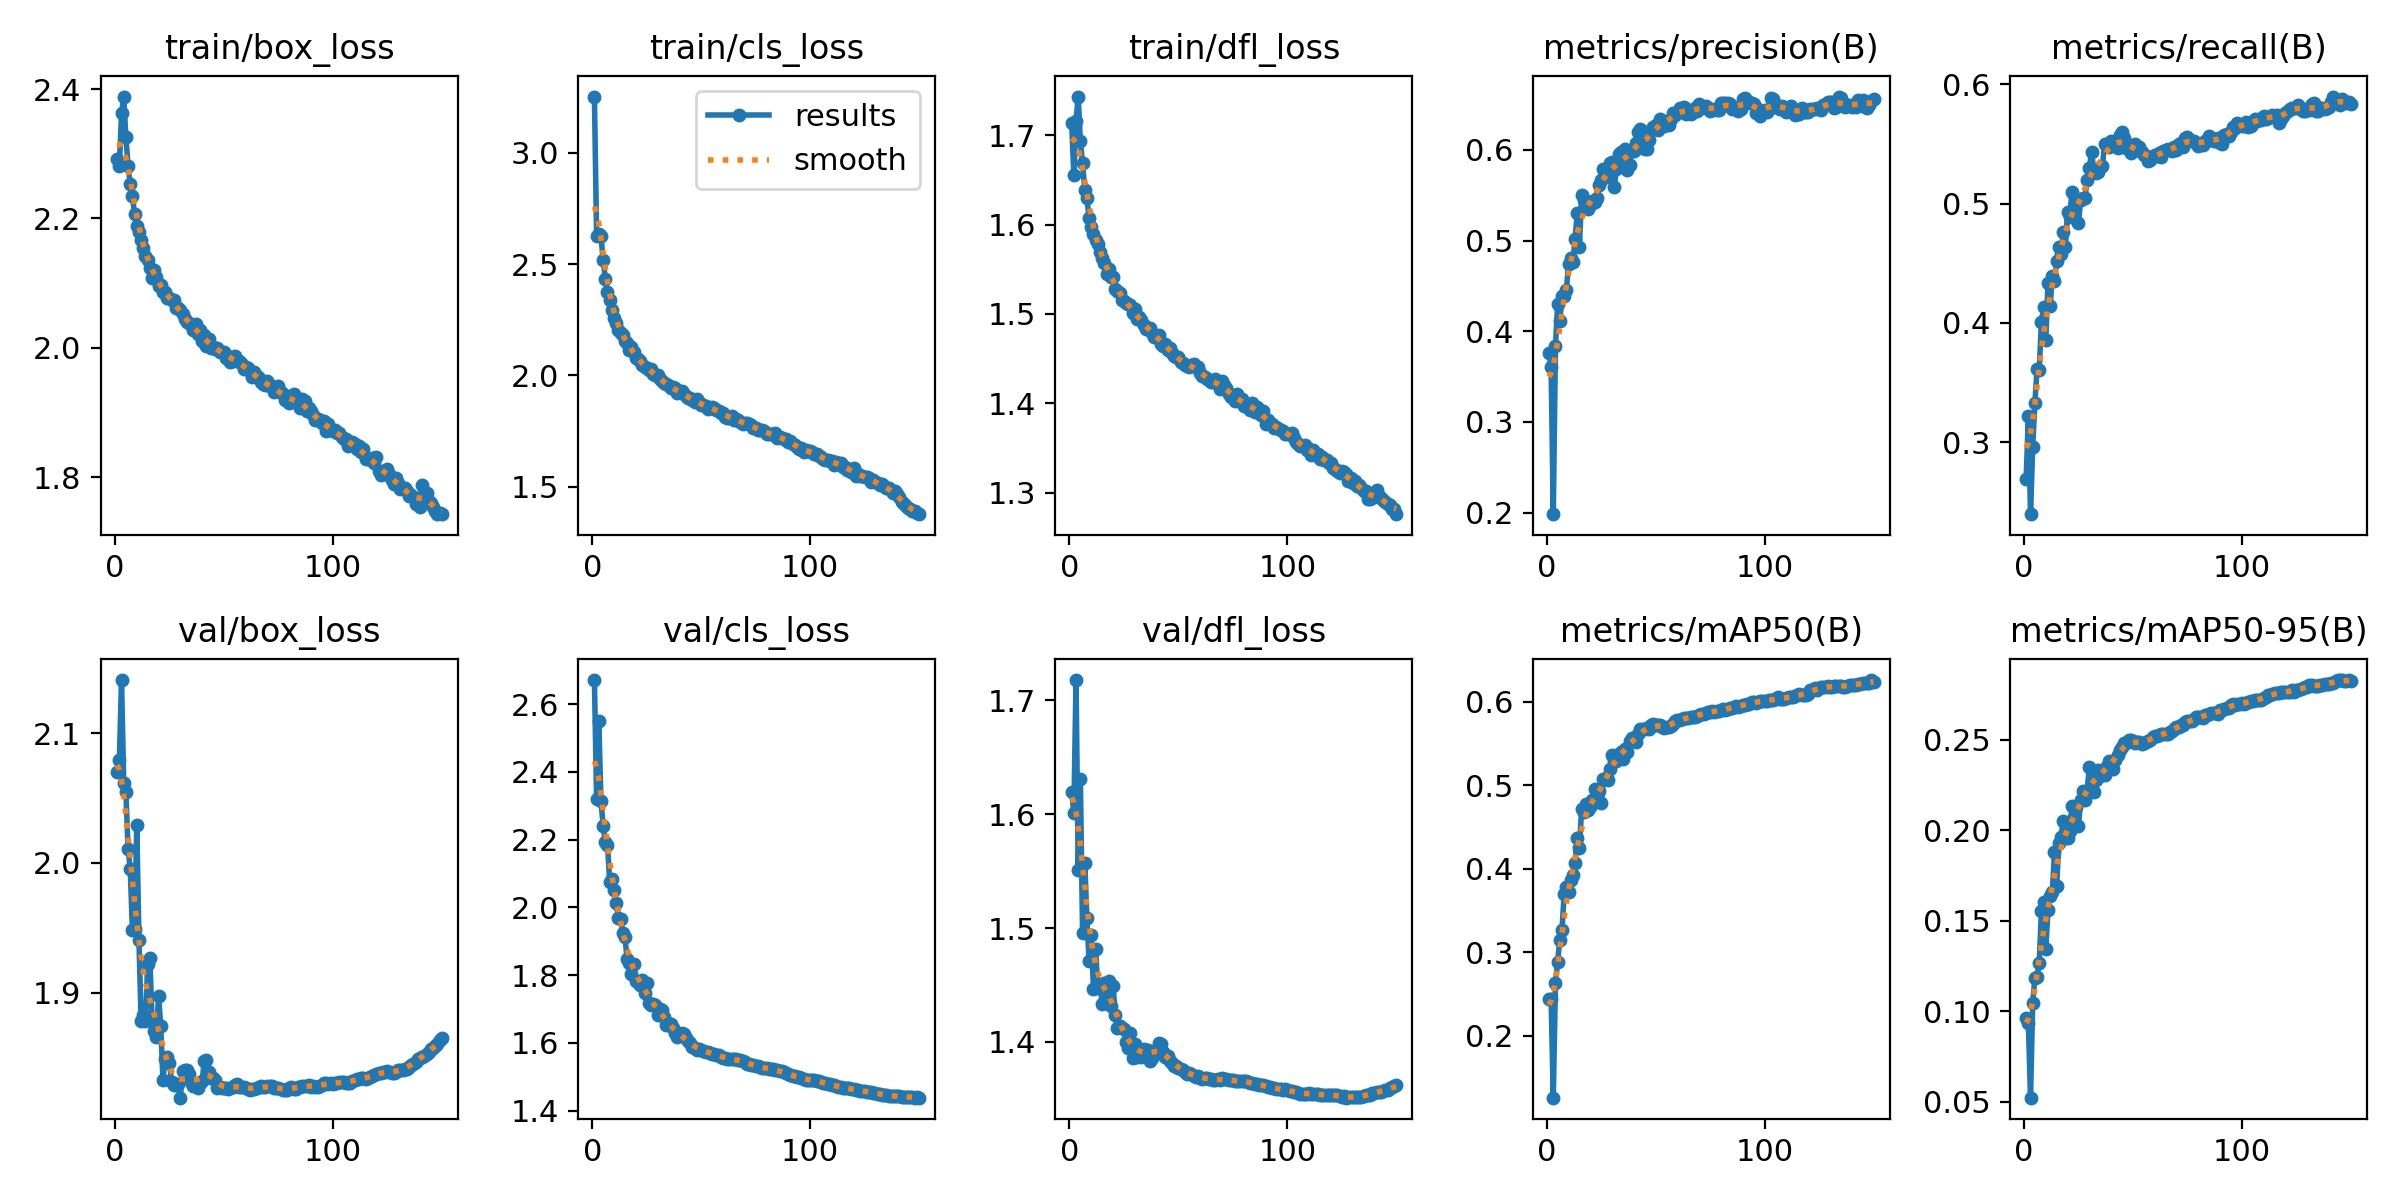

The file beside this chart, header and first rows:
epoch, train/box_loss, train/cls_loss, train/dfl_loss, metrics/precision(B), metrics/recall(B), metrics/mAP50(B), metrics/mAP50-95(B), val/box_loss, val/cls_loss, val/dfl_loss, lr/pg0, lr/pg1, lr/pg2
1, 2.292, 3.253, 1.714, 0.3762, 0.2695, 0.244, 0.09592, 2.07, 2.671, 1.619, 0.003331, 0.003331, 0.003331
2, 2.281, 2.628, 1.655, 0.3601, 0.3221, 0.2439, 0.0936, 2.079, 2.321, 1.601, 0.00662, 0.00662, 0.00662
3, 2.362, 2.635, 1.716, 0.1983, 0.2396, 0.1256, 0.05212, 2.141, 2.55, 1.718, 0.009865, 0.009865, 0.009865
4, 2.389, 2.627, 1.743, 0.3833, 0.2963, 0.2634, 0.1047, 2.062, 2.315, 1.551, 0.009802, 0.009802, 0.009802
5, 2.326, 2.517, 1.693, 0.4299, 0.3329, 0.2887, 0.1184, 2.054, 2.24, 1.631, 0.009802, 0.009802, 0.009802
6, 2.282, 2.435, 1.669, 0.4108, 0.3616, 0.3147, 0.1191, 2.011, 2.193, 1.496, 0.009736, 0.009736, 0.009736
7, 2.253, 2.373, 1.639, 0.4387, 0.3605, 0.3264, 0.1268, 1.995, 2.185, 1.558, 0.00967, 0.00967, 0.00967
8, 2.234, 2.337, 1.63, 0.4389, 0.401, 0.3698, 0.1553, 1.948, 2.075, 1.508, 0.009604, 0.009604, 0.009604
9, 2.206, 2.292, 1.607, 0.4456, 0.4132, 0.3783, 0.1601, 1.949, 2.084, 1.471, 0.009538, 0.009538, 0.009538
10, 2.189, 2.257, 1.598, 0.4739, 0.3852, 0.3722, 0.1345, 2.029, 2.051, 1.494, 0.009472, 0.009472, 0.009472
11, 2.179, 2.235, 1.589, 0.4808, 0.4332, 0.3866, 0.1557, 1.94, 2.014, 1.447, 0.009406, 0.009406, 0.009406
12, 2.167, 2.204, 1.583, 0.4764, 0.4139, 0.3926, 0.1635, 1.878, 1.968, 1.482, 0.00934, 0.00934, 0.00934
13, 2.154, 2.188, 1.578, 0.5022, 0.439, 0.4071, 0.1656, 1.883, 1.967, 1.447, 0.009274, 0.009274, 0.009274
14, 2.143, 2.181, 1.57, 0.5304, 0.4347, 0.4371, 0.1878, 1.878, 1.925, 1.45, 0.009208, 0.009208, 0.009208
15, 2.136, 2.153, 1.562, 0.4934, 0.4519, 0.4253, 0.1695, 1.922, 1.913, 1.434, 0.009142, 0.009142, 0.009142
16, 2.124, 2.144, 1.557, 0.5506, 0.4634, 0.4709, 0.1928, 1.927, 1.847, 1.452, 0.009076, 0.009076, 0.009076
17, 2.107, 2.115, 1.545, 0.5443, 0.4577, 0.4676, 0.1963, 1.879, 1.836, 1.444, 0.00901, 0.00901, 0.00901
18, 2.12, 2.128, 1.55, 0.5423, 0.4763, 0.4772, 0.2053, 1.871, 1.804, 1.454, 0.008944, 0.008944, 0.008944
19, 2.109, 2.104, 1.541, 0.5344, 0.4636, 0.4705, 0.1958, 1.866, 1.834, 1.432, 0.008878, 0.008878, 0.008878
20, 2.095, 2.079, 1.541, 0.5397, 0.4928, 0.4742, 0.196, 1.898, 1.783, 1.45, 0.008812, 0.008812, 0.008812
21, 2.097, 2.072, 1.528, 0.5434, 0.4885, 0.4818, 0.1994, 1.875, 1.778, 1.424, 0.008746, 0.008746, 0.008746
22, 2.086, 2.063, 1.526, 0.5427, 0.51, 0.4958, 0.2132, 1.833, 1.772, 1.412, 0.00868, 0.00868, 0.00868
23, 2.086, 2.045, 1.523, 0.5465, 0.4921, 0.4849, 0.2073, 1.849, 1.786, 1.414, 0.008614, 0.008614, 0.008614
24, 2.078, 2.037, 1.516, 0.5615, 0.5021, 0.4925, 0.2128, 1.851, 1.748, 1.412, 0.008548, 0.008548, 0.008548
25, 2.077, 2.034, 1.514, 0.567, 0.4835, 0.4786, 0.2026, 1.846, 1.778, 1.411, 0.008482, 0.008482, 0.008482
26, 2.074, 2.025, 1.512, 0.579, 0.5029, 0.5077, 0.2166, 1.831, 1.719, 1.4, 0.008416, 0.008416, 0.008416
27, 2.074, 2.028, 1.511, 0.5697, 0.5043, 0.5088, 0.2215, 1.829, 1.711, 1.395, 0.00835, 0.00835, 0.00835
28, 2.062, 2.006, 1.51, 0.5742, 0.5049, 0.5066, 0.217, 1.829, 1.714, 1.408, 0.008284, 0.008284, 0.008284
29, 2.062, 2, 1.501, 0.586, 0.5201, 0.5195, 0.2215, 1.83, 1.713, 1.386, 0.008218, 0.008218, 0.008218
30, 2.058, 2, 1.505, 0.5866, 0.5294, 0.5363, 0.2351, 1.819, 1.682, 1.399, 0.008152, 0.008152, 0.008152
31, 2.052, 1.985, 1.494, 0.5593, 0.5434, 0.5294, 0.2272, 1.84, 1.699, 1.387, 0.008086, 0.008086, 0.008086
32, 2.044, 1.976, 1.496, 0.5794, 0.528, 0.5291, 0.2212, 1.841, 1.698, 1.392, 0.00802, 0.00802, 0.00802
33, 2.039, 1.965, 1.493, 0.5959, 0.5257, 0.5376, 0.2277, 1.841, 1.676, 1.387, 0.007954, 0.007954, 0.007954
34, 2.039, 1.961, 1.487, 0.5982, 0.5265, 0.54, 0.2334, 1.837, 1.652, 1.394, 0.007888, 0.007888, 0.007888
35, 2.035, 1.956, 1.483, 0.5887, 0.5309, 0.5313, 0.23, 1.831, 1.66, 1.393, 0.007822, 0.007822, 0.007822
36, 2.027, 1.941, 1.483, 0.6008, 0.5313, 0.5438, 0.2324, 1.828, 1.656, 1.393, 0.007756, 0.007756, 0.007756
37, 2.036, 1.947, 1.484, 0.5783, 0.5498, 0.5402, 0.2304, 1.829, 1.644, 1.383, 0.00769, 0.00769, 0.00769
38, 2.022, 1.942, 1.478, 0.5835, 0.5488, 0.5524, 0.2357, 1.827, 1.63, 1.386, 0.007624, 0.007624, 0.007624
39, 2.027, 1.921, 1.474, 0.599, 0.5476, 0.5569, 0.2381, 1.83, 1.618, 1.392, 0.007558, 0.007558, 0.007558
40, 2.011, 1.926, 1.475, 0.5992, 0.5524, 0.5541, 0.2374, 1.832, 1.619, 1.393, 0.007492, 0.007492, 0.007492
41, 2.02, 1.929, 1.476, 0.6071, 0.5495, 0.5513, 0.234, 1.848, 1.629, 1.399, 0.007426, 0.007426, 0.007426
42, 2.003, 1.915, 1.467, 0.62, 0.55, 0.5613, 0.2389, 1.848, 1.626, 1.398, 0.00736, 0.00736, 0.00736
43, 2.014, 1.907, 1.464, 0.623, 0.5466, 0.5671, 0.2417, 1.839, 1.614, 1.391, 0.007294, 0.007294, 0.007294
44, 2, 1.897, 1.467, 0.6023, 0.5574, 0.5667, 0.2444, 1.834, 1.604, 1.387, 0.007228, 0.007228, 0.007228
45, 2.002, 1.899, 1.46, 0.6008, 0.5603, 0.5674, 0.2463, 1.834, 1.599, 1.387, 0.007162, 0.007162, 0.007162
46, 1.998, 1.887, 1.461, 0.6011, 0.5545, 0.5684, 0.2481, 1.833, 1.589, 1.383, 0.007096, 0.007096, 0.007096
47, 1.999, 1.878, 1.456, 0.6109, 0.5466, 0.567, 0.2484, 1.827, 1.584, 1.381, 0.00703, 0.00703, 0.00703
48, 1.994, 1.894, 1.453, 0.6221, 0.5466, 0.5716, 0.25, 1.827, 1.579, 1.379, 0.006964, 0.006964, 0.006964
49, 1.994, 1.879, 1.452, 0.6256, 0.5423, 0.573, 0.2498, 1.826, 1.583, 1.379, 0.006898, 0.006898, 0.006898
50, 1.993, 1.866, 1.451, 0.6273, 0.5466, 0.5723, 0.2492, 1.827, 1.58, 1.377, 0.006832, 0.006832, 0.006832
51, 1.984, 1.867, 1.446, 0.6222, 0.5495, 0.5716, 0.2481, 1.827, 1.576, 1.376, 0.006766, 0.006766, 0.006766
52, 1.988, 1.863, 1.446, 0.6342, 0.5448, 0.5721, 0.2489, 1.826, 1.574, 1.375, 0.0067, 0.0067, 0.0067
53, 1.979, 1.848, 1.443, 0.6308, 0.5474, 0.57, 0.2487, 1.827, 1.574, 1.373, 0.006634, 0.006634, 0.006634
54, 1.98, 1.854, 1.442, 0.6267, 0.543, 0.5688, 0.2479, 1.828, 1.57, 1.372, 0.006568, 0.006568, 0.006568
55, 1.988, 1.856, 1.441, 0.6319, 0.5409, 0.5694, 0.2481, 1.829, 1.569, 1.373, 0.006502, 0.006502, 0.006502
56, 1.979, 1.853, 1.442, 0.6279, 0.5402, 0.5697, 0.2488, 1.83, 1.567, 1.372, 0.006436, 0.006436, 0.006436
57, 1.98, 1.845, 1.444, 0.6345, 0.5355, 0.5705, 0.2492, 1.828, 1.565, 1.37, 0.00637, 0.00637, 0.00637
58, 1.977, 1.84, 1.44, 0.6404, 0.5365, 0.573, 0.25, 1.827, 1.563, 1.369, 0.006304, 0.006304, 0.006304
59, 1.966, 1.833, 1.441, 0.6382, 0.5402, 0.577, 0.2517, 1.827, 1.56, 1.37, 0.006238, 0.006238, 0.006238
60, 1.971, 1.832, 1.434, 0.6405, 0.5407, 0.5782, 0.2522, 1.827, 1.556, 1.369, 0.006172, 0.006172, 0.006172
... 90 more rows
